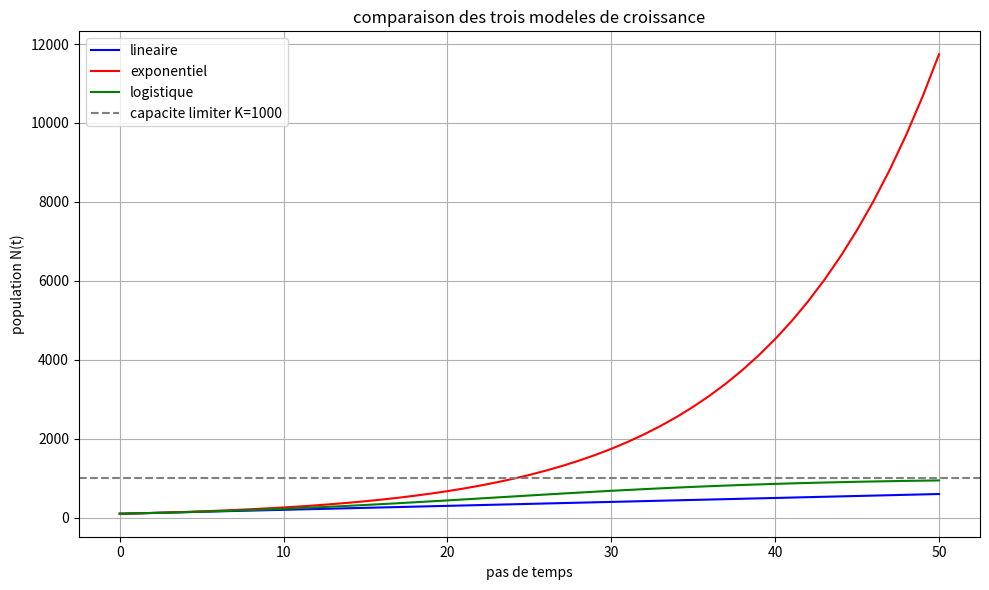
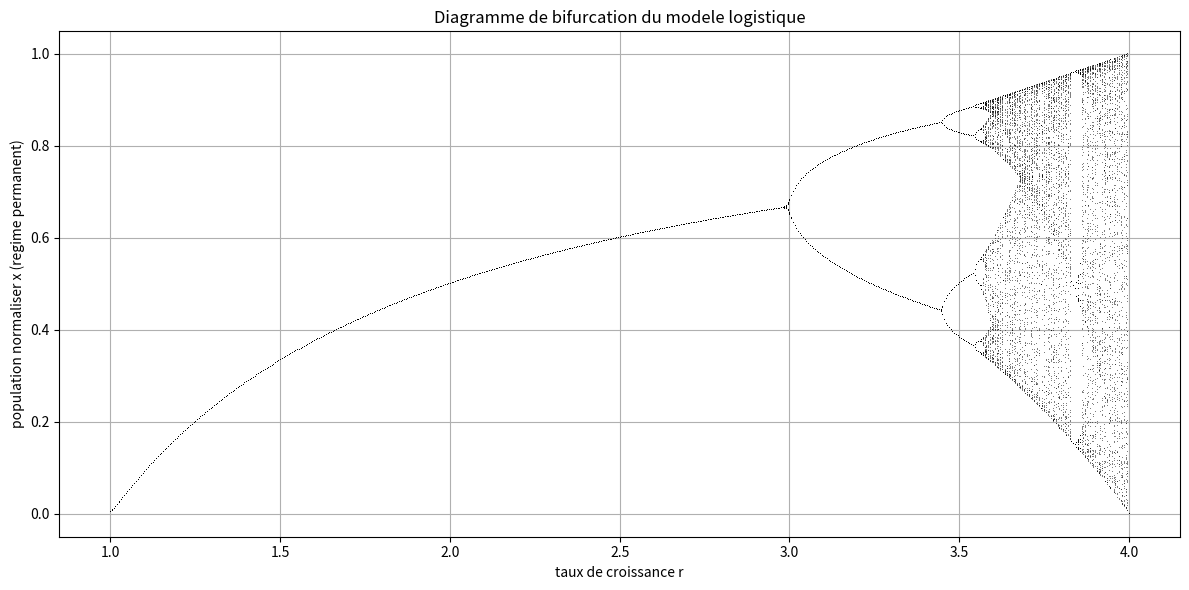

Write the Python code that produced these figures, in order.
# =======================================================
# Projet : simulateur de croissance
# Bloc : linear-foundations
# Autheur: Amboaranajoro RAJAONARILALA
# =======================================================
# On a trois modele de croissance pour une population N(t):
# 
#   lineaire : N(t) = N0 + a * t
#   Exponentiel : N(t) = N0 * (1 + r) ** t
#   Logistique : N(t+1) = N(t) + r * N(t) * (1 - N(t) / k)
# =======================================================

import matplotlib.pyplot as plt

# Paramatres du modele
N0 = 100 # population initiale
r = 0.1 # taux de croissance
a = 10 # increment lineaire par pas de temps
K = 1000 # capacite limite (logistique seulement)
T = 50 # nombre de pas de temps


def croissance_lineaire(N0, a , T):
    """
    N(t) = N0 + a * t
    la croissance est constante, independante de la taille actuel.
    """
    resultats = []
    for t in range(T+1):
        resultats.append(N0 + a * t)
    return resultats


def croissance_exponentielle(N0, r, T):
    """
    N(t) = N0 * (1 + r) ** t
    chaque individu produit r nouveaux individus a chaque pas
    """
    resultats = []
    for t in range(T+1):
        resultats.append(N0 * (1 + r) ** t)
    return resultats


def croissance_logistique(N0, r, K, T):
    """
    N(t+1) = N(t) + r * N(t) * (1 - N(t) / K)
    croissance exponentielle freiner par la capacite limiter K.
    et quand N se rapproche de K, le terme (1 - N/K) tend vers 0.
    """
    resultats = [N0]
    for t in range(T):
        N_actuel = resultats[-1]
        N_suivant = N_actuel + r * N_actuel * (1 - N_actuel / K)
        resultats.append(N_suivant)
    return resultats



def temps_doublement(resultats, N0):
    """
    Retourne le premier pas de temps ou la population a double,
    Retourne None si le doublement n'a jamais exister
    """
    for t in range(len(resultats)):
        if resultats[t] >= N0 * 2:
            return t
    return None


def afficher_resultats(lin, exp, log, N0):
    print("=" * 50)
    print("resultats de la simulation")
    print("=" * 50)
    print(f"Population initiale : {N0}")
    print(f"Pas de temps : {T}")
    print("-" * 50)

    print(f"lineaire : valeur finale = {lin[-1]:.2f}")
    t_lin = temps_doublement(lin, N0)
    if t_lin:
        print(f" doublement a t = {t_lin}")

    print(f"exponentiel : valeur finale = {exp[-1]:.2f}")
    t_exp = temps_doublement(exp, N0)
    if t_exp:
        print(f" doublement a t = {t_exp}")

    print(f"logistique : valeur finale = {log[-1]:.2f}")
    t_log = temps_doublement(log, N0)
    if t_log:
        print(f" doublement a t = {t_log}")
    else:
        print(f" doublement non atteint")

    print("=" * 50)


def afficher_graphe(lin, exp, log):
    """
    tracer les trois courbes de croissance sur le meme graphe
    """
    temps = list(range(T + 1))

    plt.figure(figsize=(10, 6))
    plt.plot(temps, lin, color="blue", label="lineaire")
    plt.plot(temps, exp, color="red", label="exponentiel")
    plt.plot(temps, log, color = "green", label="logistique")

    # ligne horizontale a la capacite limite K
    plt.axhline(y=K, color="gray", linestyle="--", label=f"capacite limiter K={K}")

    plt.title("comparaison des trois modeles de croissance")
    plt.xlabel("pas de temps")
    plt.ylabel("population N(t)")
    plt.legend()
    plt.grid(True)
    plt.tight_layout()
    plt.show()


def afficher_bifurcation():
    """
    Diagramme de bifurcation classique.
    On utilise la formule normaliser : x(t+1) = r * x(t) * (1-x(t))
    x est compris entre 0 et 1 (population normaliser par K).
    Quand r > 3 : oscillations
    Quand r > 3.57 : chaos
    """
    valeurs_r = []
    valeurs_x = []

    r_test = 1.0
    while r_test <= 4.0:
        # population normaliser : x entre 0 et 1
        x = 0.5

        for t in range(300):
            x = r_test * x * (1 - x)
            # on ignore les 200 premiers pas (regime transitoire)
            if t >= 200:
                valeurs_r.append(r_test)
                valeurs_x.append(x)
            
        r_test = round(r_test + 0.005, 3)

    plt.figure(figsize=(12,6))
    plt.plot(valeurs_r, valeurs_x, ",", color="black", alpha=0.5)
    plt.title("Diagramme de bifurcation du modele logistique")
    plt.xlabel("taux de croissance r")
    plt.ylabel("population normaliser x (regime permanent)")
    plt.grid(True)
    plt.tight_layout()
    plt.show()


if __name__ == "__main__":
    lin = croissance_lineaire(N0, a, T)
    exp = croissance_exponentielle(N0, r, T)
    log = croissance_logistique(N0, r, K, T)
    afficher_resultats(lin, exp, log, N0)
    afficher_graphe(lin, exp, log)
    afficher_bifurcation()
